Image classification data set "Senior Design" (JP-Sonoma/Senior-Design-Project on GitHub). Class labels (6): back, down, foward, land, left, right.

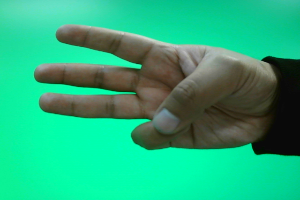
Label: left

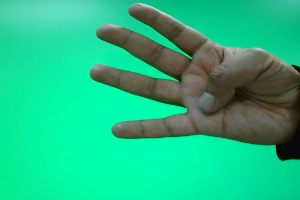
Label: right

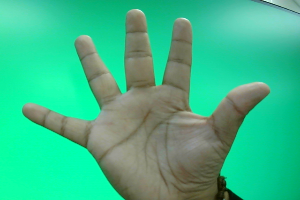
Label: foward

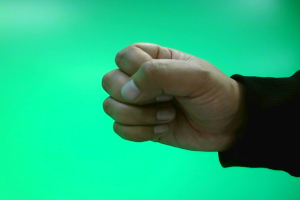
Label: land

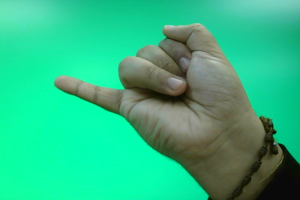
Label: back

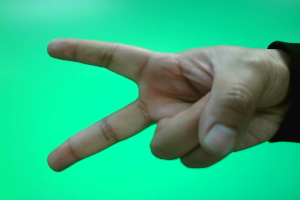
Label: down
